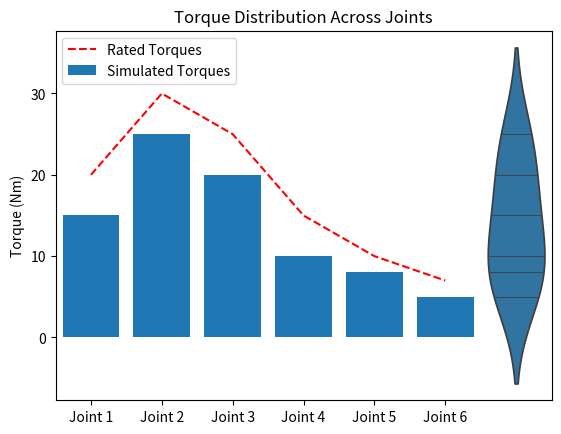

Here is the Python script that generated this plot:
import matplotlib.pyplot as plt
import seaborn as sns

joints = ['Joint 1', 'Joint 2', 'Joint 3', 'Joint 4', 'Joint 5', 'Joint 6']
torques = [15, 25, 20, 10, 8, 5]  
rated_torques = [20, 30, 25, 15, 10, 7]  

plt.bar(joints, torques, label="Simulated Torques")
plt.plot(joints, rated_torques, color="red", linestyle="--", label="Rated Torques")
plt.ylabel("Torque (Nm)")
plt.title("Static Torque Comparison")
plt.legend()
plt.show()

sns.violinplot(data=[torques], scale='count', inner="stick")
plt.xticks(ticks=range(len(joints)), labels=joints)
plt.ylabel("Torque (Nm)")
plt.title("Torque Distribution Across Joints")
plt.show()
